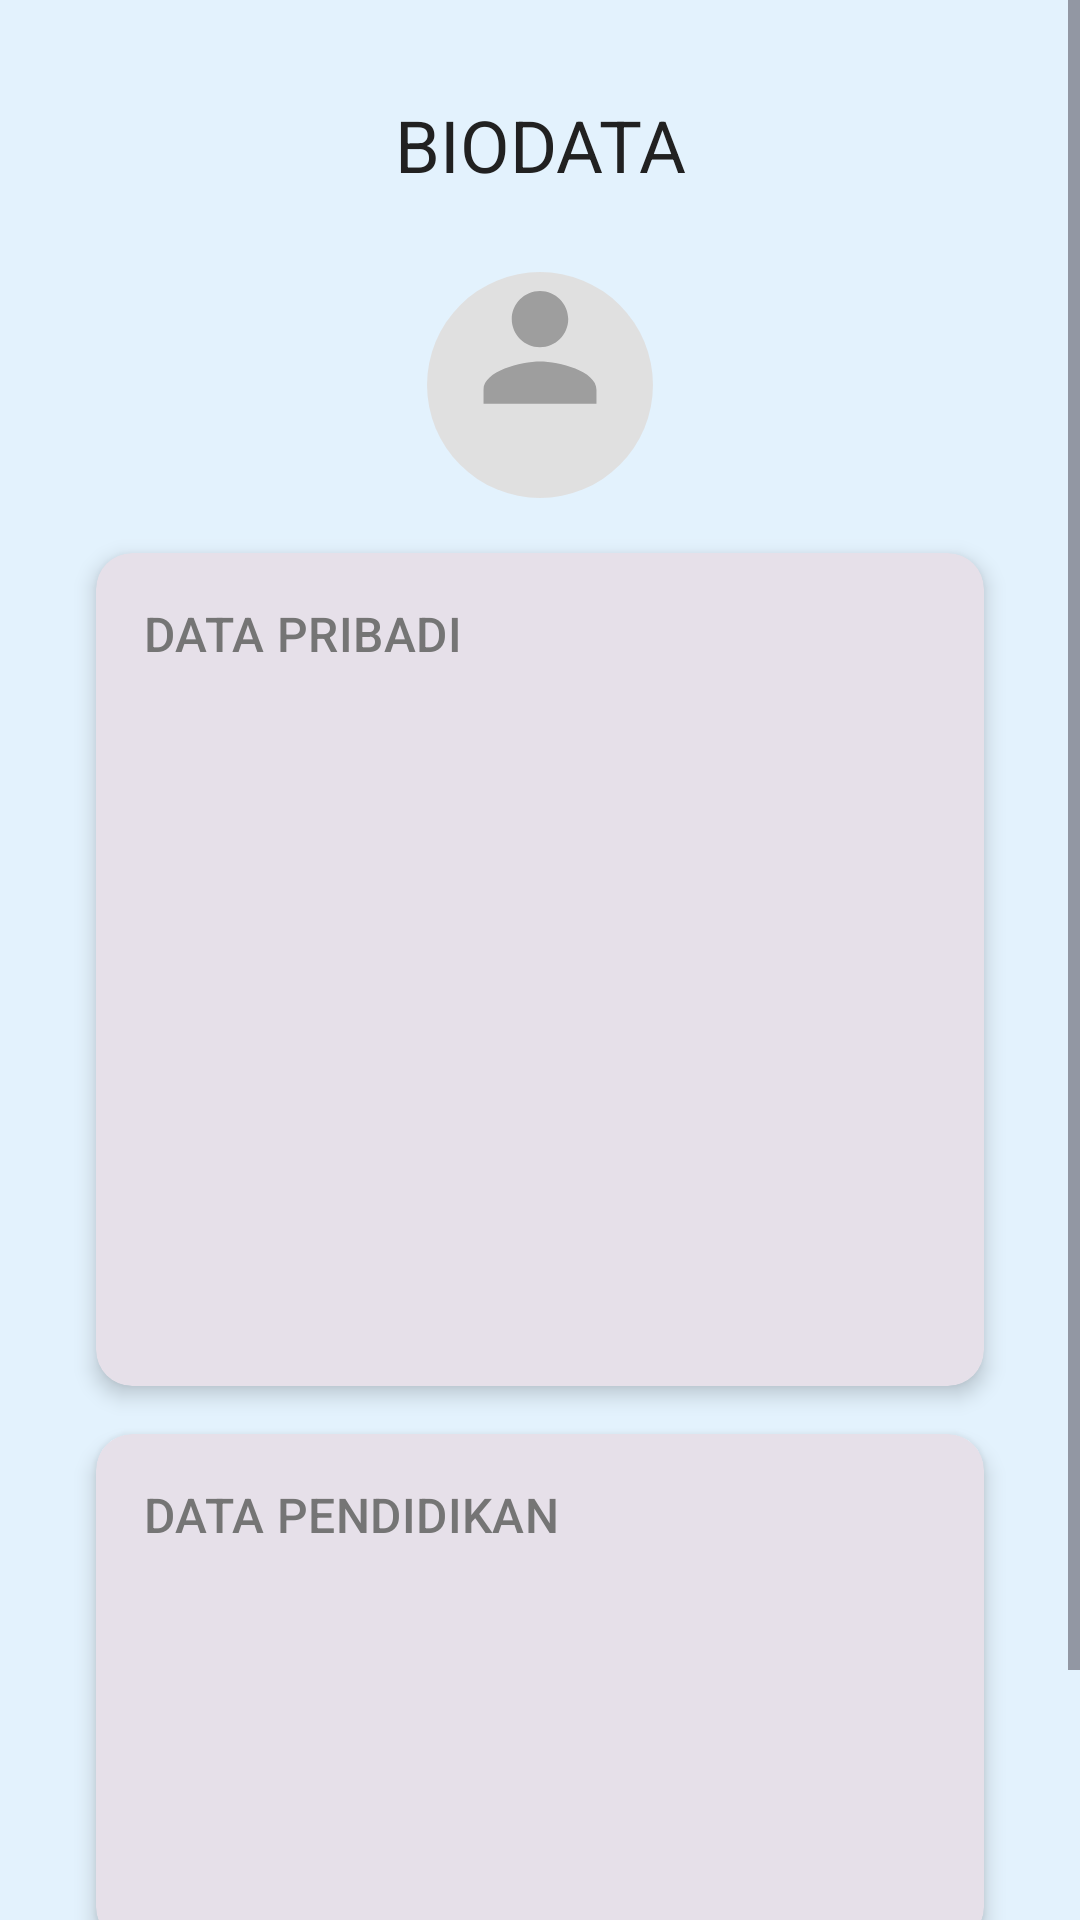

Write the Android layout XML for this screen, with the resource values it uses.
<!-- AndroidManifest.xml: application theme Theme.Biodataakmal -->
<!-- res/layout/activity_second.xml -->
<?xml version="1.0" encoding="utf-8"?>
<ScrollView xmlns:android="http://schemas.android.com/apk/res/android"
    xmlns:app="http://schemas.android.com/apk/res-auto"
    xmlns:tools="http://schemas.android.com/tools"
    android:id="@+id/second"
    android:layout_width="match_parent"
    android:layout_height="match_parent"
    android:background="@color/background"
    tools:context=".SecondActivity">

    <androidx.constraintlayout.widget.ConstraintLayout
        android:layout_width="match_parent"
        android:layout_height="wrap_content"
        android:padding="@dimen/margin_medium">

        <TextView
            android:id="@+id/tvCvTitle"
            style="@style/CustomTextTitle"
            android:layout_width="0dp"
            android:layout_height="wrap_content"
            android:layout_marginTop="@dimen/margin_medium"
            android:gravity="center"
            android:text="@string/cv_title"
            app:layout_constraintEnd_toEndOf="parent"
            app:layout_constraintStart_toStartOf="parent"
            app:layout_constraintTop_toTopOf="parent" />

        <com.google.android.material.imageview.ShapeableImageView
            android:id="@+id/ivAvatar"
            android:layout_width="80dp"
            android:layout_height="80dp"
            android:layout_marginTop="@dimen/margin_large"
            android:contentDescription="@string/avatar_placeholder_desc"
            android:scaleType="centerCrop"
            android:src="@drawable/ic_avatar_placeholder"
            app:layout_constraintEnd_toEndOf="parent"
            app:layout_constraintStart_toStartOf="parent"
            app:layout_constraintTop_toBottomOf="@+id/tvCvTitle"
            app:shapeAppearanceOverlay="@style/CircleImageView" />

        <com.google.android.material.card.MaterialCardView
            android:id="@+id/cardPribadi"
            style="@style/CustomCardView"
            android:layout_width="0dp"
            android:layout_height="wrap_content"
            android:layout_marginTop="@dimen/margin_large"
            app:layout_constraintEnd_toEndOf="parent"
            app:layout_constraintStart_toStartOf="parent"
            app:layout_constraintTop_toBottomOf="@+id/ivAvatar">

            <androidx.constraintlayout.widget.ConstraintLayout
                android:layout_width="match_parent"
                android:layout_height="wrap_content">

                <TextView
                    android:id="@+id/tvPribadiLabel"
                    style="@style/CustomTextSubtitle"
                    android:layout_width="0dp"
                    android:layout_height="wrap_content"
                    android:text="@string/cv_data_pribadi"
                    app:layout_constraintEnd_toEndOf="parent"
                    app:layout_constraintStart_toStartOf="parent"
                    app:layout_constraintTop_toTopOf="parent" />

                <TextView
                    android:id="@+id/tvNama"
                    style="@style/CustomTextBody"
                    android:layout_width="0dp"
                    android:layout_height="wrap_content"
                    android:layout_marginTop="@dimen/margin_medium"
                    app:layout_constraintEnd_toEndOf="parent"
                    app:layout_constraintStart_toStartOf="parent"
                    app:layout_constraintTop_toBottomOf="@+id/tvPribadiLabel" />

                <TextView
                    android:id="@+id/tvTtl"
                    style="@style/CustomTextBody"
                    android:layout_width="0dp"
                    android:layout_height="wrap_content"
                    android:layout_marginTop="@dimen/margin_small"
                    app:layout_constraintEnd_toEndOf="parent"
                    app:layout_constraintStart_toStartOf="parent"
                    app:layout_constraintTop_toBottomOf="@+id/tvNama" />

                <TextView
                    android:id="@+id/tvJk"
                    style="@style/CustomTextBody"
                    android:layout_width="0dp"
                    android:layout_height="wrap_content"
                    android:layout_marginTop="@dimen/margin_small"
                    app:layout_constraintEnd_toEndOf="parent"
                    app:layout_constraintStart_toStartOf="parent"
                    app:layout_constraintTop_toBottomOf="@+id/tvTtl" />

                <TextView
                    android:id="@+id/tvAgama"
                    style="@style/CustomTextBody"
                    android:layout_width="0dp"
                    android:layout_height="wrap_content"
                    android:layout_marginTop="@dimen/margin_small"
                    app:layout_constraintEnd_toEndOf="parent"
                    app:layout_constraintStart_toStartOf="parent"
                    app:layout_constraintTop_toBottomOf="@+id/tvJk" />

                <TextView
                    android:id="@+id/tvAlamat"
                    style="@style/CustomTextBody"
                    android:layout_width="0dp"
                    android:layout_height="wrap_content"
                    android:layout_marginTop="@dimen/margin_small"
                    app:layout_constraintEnd_toEndOf="parent"
                    app:layout_constraintStart_toStartOf="parent"
                    app:layout_constraintTop_toBottomOf="@+id/tvAgama" />

                <TextView
                    android:id="@+id/tvStatus"
                    style="@style/CustomTextBody"
                    android:layout_width="0dp"
                    android:layout_height="wrap_content"
                    android:layout_marginTop="@dimen/margin_small"
                    app:layout_constraintEnd_toEndOf="parent"
                    app:layout_constraintStart_toStartOf="parent"
                    app:layout_constraintTop_toBottomOf="@+id/tvAlamat" />

                <TextView
                    android:id="@+id/tvNoHp"
                    style="@style/CustomTextBody"
                    android:layout_width="0dp"
                    android:layout_height="wrap_content"
                    android:layout_marginTop="@dimen/margin_small"
                    app:layout_constraintEnd_toEndOf="parent"
                    app:layout_constraintStart_toStartOf="parent"
                    app:layout_constraintTop_toBottomOf="@+id/tvStatus" />

                <TextView
                    android:id="@+id/tvEmailCv"
                    style="@style/CustomTextBody"
                    android:layout_width="0dp"
                    android:layout_height="wrap_content"
                    android:layout_marginTop="@dimen/margin_small"
                    android:layout_marginBottom="@dimen/margin_small"
                    app:layout_constraintEnd_toEndOf="parent"
                    app:layout_constraintStart_toStartOf="parent"
                    app:layout_constraintTop_toBottomOf="@+id/tvNoHp" />

            </androidx.constraintlayout.widget.ConstraintLayout>
        </com.google.android.material.card.MaterialCardView>

        <com.google.android.material.card.MaterialCardView
            android:id="@+id/cardPendidikan"
            style="@style/CustomCardView"
            android:layout_width="0dp"
            android:layout_height="wrap_content"
            android:layout_marginTop="@dimen/margin_large"
            app:layout_constraintEnd_toEndOf="parent"
            app:layout_constraintStart_toStartOf="parent"
            app:layout_constraintTop_toBottomOf="@+id/cardPribadi">

            <androidx.constraintlayout.widget.ConstraintLayout
                android:layout_width="match_parent"
                android:layout_height="wrap_content">

                <TextView
                    android:id="@+id/tvPendidikanLabel"
                    style="@style/CustomTextSubtitle"
                    android:layout_width="0dp"
                    android:layout_height="wrap_content"
                    android:text="@string/cv_data_pendidikan"
                    app:layout_constraintEnd_toEndOf="parent"
                    app:layout_constraintStart_toStartOf="parent"
                    app:layout_constraintTop_toTopOf="parent" />

                <TextView
                    android:id="@+id/tvSd"
                    style="@style/CustomTextBody"
                    android:layout_width="0dp"
                    android:layout_height="wrap_content"
                    android:layout_marginTop="@dimen/margin_medium"
                    app:layout_constraintEnd_toEndOf="parent"
                    app:layout_constraintStart_toStartOf="parent"
                    app:layout_constraintTop_toBottomOf="@+id/tvPendidikanLabel" />

                <TextView
                    android:id="@+id/tvSmp"
                    style="@style/CustomTextBody"
                    android:layout_width="0dp"
                    android:layout_height="wrap_content"
                    android:layout_marginTop="@dimen/margin_small"
                    app:layout_constraintEnd_toEndOf="parent"
                    app:layout_constraintStart_toStartOf="parent"
                    app:layout_constraintTop_toBottomOf="@+id/tvSd" />

                <TextView
                    android:id="@+id/tvSma"
                    style="@style/CustomTextBody"
                    android:layout_width="0dp"
                    android:layout_height="wrap_content"
                    android:layout_marginTop="@dimen/margin_small"
                    app:layout_constraintEnd_toEndOf="parent"
                    app:layout_constraintStart_toStartOf="parent"
                    app:layout_constraintTop_toBottomOf="@+id/tvSmp" />

                <TextView
                    android:id="@+id/tvKuliah"
                    style="@style/CustomTextBody"
                    android:layout_width="0dp"
                    android:layout_height="wrap_content"
                    android:layout_marginTop="@dimen/margin_small"
                    android:layout_marginBottom="@dimen/margin_small"
                    app:layout_constraintEnd_toEndOf="parent"
                    app:layout_constraintStart_toStartOf="parent"
                    app:layout_constraintTop_toBottomOf="@+id/tvSma" />

            </androidx.constraintlayout.widget.ConstraintLayout>
        </com.google.android.material.card.MaterialCardView>

        <Button
            android:id="@+id/btnBack"
            style="@style/CustomButtonPrimary"
            android:layout_marginTop="@dimen/margin_large"
            android:layout_marginBottom="@dimen/margin_medium"
            android:text="@string/btn_back"
            app:layout_constraintEnd_toEndOf="parent"
            app:layout_constraintStart_toStartOf="parent"
            app:layout_constraintTop_toBottomOf="@+id/cardPendidikan" />

    </androidx.constraintlayout.widget.ConstraintLayout>
</ScrollView>
<!-- resources referenced by this layout -->
<resources>
  <color name="background">#E3F2FD</color>
  <dimen name="margin_large">24dp</dimen>
  <dimen name="margin_medium">16dp</dimen>
  <dimen name="margin_small">8dp</dimen>
  <!-- drawable ic_avatar_placeholder (drawable) -->
  <?xml version="1.0" encoding="utf-8"?>
  <vector xmlns:android="http://schemas.android.com/apk/res/android"
      android:width="102dp"
      android:height="102dp"
      android:viewportWidth="102"
      android:viewportHeight="102">
  
      
      <path
          android:fillColor="#E0E0E0"
          android:pathData="M51,51m-48,0a48,48 0,1 1,96 0a48,48 0,1 1,-96 0" />
  
      
      <path
          android:fillColor="#9E9E9E"
          android:pathData="M51,35c6.6,0 12,-5.4 12,-12s-5.4,-12 -12,-12 -12,5.4 -12,12 5.4,12 12,12zM51,41c-8,0 -24,4 -24,12v6h48v-6c0,-8 -16,-12 -24,-12z" />
  </vector>
  <string name="avatar_placeholder_desc">Foto Profil</string>
  <string name="btn_back">Kembali</string>
  <string name="cv_data_pendidikan">DATA PENDIDIKAN</string>
  <string name="cv_data_pribadi">DATA PRIBADI</string>
  <string name="cv_title">BIODATA</string>
  <style name="CircleImageView">
          <item name="cornerFamily">rounded</item>
          <item name="cornerSize">40dp</item>
      </style>
  <style name="CustomButtonPrimary" parent="Widget.Material3.Button">
          <item name="android:layout_width">@dimen/button_width</item>
          <item name="android:layout_height">@dimen/button_height</item>
          <item name="android:backgroundTint">@color/button_primary</item>
          <item name="android:textColor">@color/on_primary</item>
          <item name="android:textSize">@dimen/text_size_body</item>
          <item name="cornerRadius">@dimen/corner_radius</item>
          <item name="android:fontFamily">sans-serif-medium</item>
      </style>
  <style name="CustomCardView" parent="Widget.Material3.CardView.Filled">
          <item name="android:layout_margin">@dimen/margin_medium</item>
          <item name="cardCornerRadius">@dimen/corner_radius</item>
          <item name="cardElevation">@dimen/card_elevation</item>
          <item name="contentPadding">@dimen/padding_large</item>
      </style>
  <style name="CustomTextBody" parent="TextAppearance.Material3.BodyMedium">
          <item name="android:textColor">@color/text_primary</item>
          <item name="android:textSize">@dimen/text_size_body</item>
          <item name="android:fontFamily">sans-serif</item>
      </style>
  <style name="CustomTextSubtitle" parent="TextAppearance.Material3.TitleMedium">
          <item name="android:textColor">@color/text_secondary</item>
          <item name="android:textSize">@dimen/text_size_subtitle</item>
          <item name="android:fontFamily">sans-serif</item>
      </style>
  <style name="CustomTextTitle" parent="TextAppearance.Material3.HeadlineMedium">
          <item name="android:textColor">@color/text_primary</item>
          <item name="android:textSize">@dimen/text_size_title</item>
          <item name="android:fontFamily">sans-serif-medium</item>
      </style>
  <style name="Theme.Biodataakmal" parent="Base.Theme.Biodataakmal" />
  <dimen name="button_width">200dp</dimen>
  <dimen name="button_height">48dp</dimen>
  <color name="button_primary">#1565C0</color>
  <color name="on_primary">#FFFFFF</color>
  <dimen name="text_size_body">14sp</dimen>
  <dimen name="corner_radius">12dp</dimen>
  <dimen name="card_elevation">4dp</dimen>
  <dimen name="padding_large">16dp</dimen>
  <color name="text_primary">#212121</color>
  <color name="text_secondary">#757575</color>
  <dimen name="text_size_subtitle">16sp</dimen>
  <dimen name="text_size_title">24sp</dimen>
  <style name="Base.Theme.Biodataakmal" parent="Theme.Material3.DayNight.NoActionBar">
          
          
      </style>
</resources>
